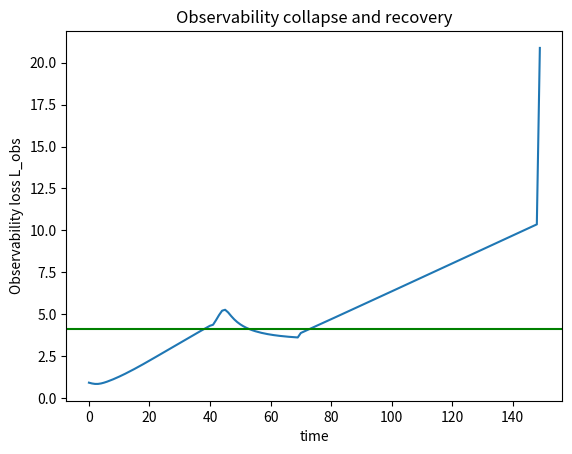
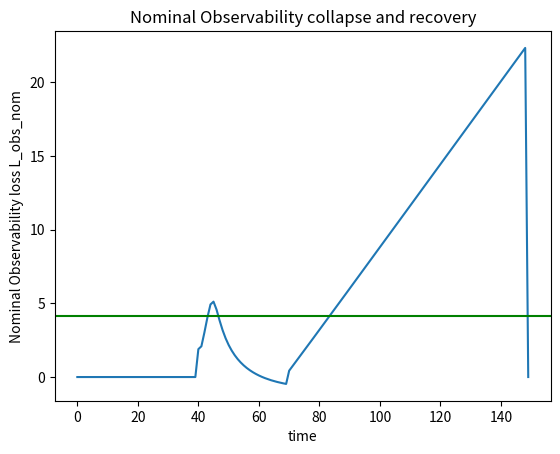
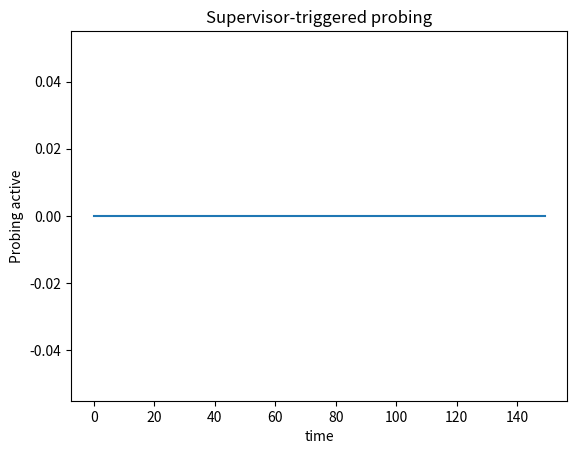
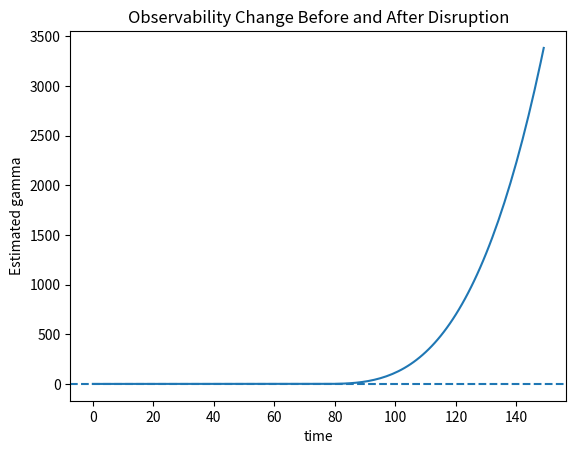

Write the Python code that produced these figures, in order.
# Fixed closed-loop observability-aware recovery demo
# Forces observability collapse and demonstrates recovery via probing

import numpy as np
import matplotlib.pyplot as plt
import csv

# Time setup
T = 150
t = np.arange(T)

# State: [Ip, li, beta, gamma]
x = np.zeros((T, 6))
x[0] = [10.0, 1.0, 2.0, 0.1, 0.0, 0.0]

dt = 1.0

obs_integrator = 0.0

n = 2

a_obs = 0.01
b = 0.5
c = 0.3
d_probe = 0.05
probe_integrator = 0.0

alpha = 1e-3           # initial estimator confidence

P = alpha * np.eye(n)  # <-- THIS IS P_0
u_max = 0.1   # e.g. allow ±10% max probing

# Control: [Vloop, Paux]
u = np.zeros((T, 2))
u[:, 0] = 1.0      # loop voltage
u[:, 1] = 1.0      # heating

# Parameters
a, c_nom, d, e = 0.8, 0.3, 0.2, 0.5
alpha1, alpha2, alpha3, alpha4 = 1.0, 0.5, 0.25, 0.15

# Tracking
L_obs = np.zeros(T)
L_obs_nom = np.zeros(T)
probing = np.zeros(T)

L_tilde = 0.0


#L_buffer = []
rho_buffer = []
P_history = []
li_buffer = []
beta_buffer = []
Ip_buffer = []


mag_trigger = False
rate_trigger = False
rank_trigger = False
correction = False

# Observability matrix
def compute_G(Ip, li, beta, c_eff):
    return np.array([
        [alpha1*a + alpha2*c_eff,   -alpha2*d],
        [alpha3*beta*a,             alpha3*e*Ip],
        [alpha4*beta*a,                       alpha4*beta*a]
    ])


rho_nominal = []
P_max = 1.0
L_nominal = 0.0

k_Ip   = 0.02
k_beta = 0.03
k_li   = 0.02


Ip_nominal = 0.0
li_nominal = 0.0
beta_nominal = 0.0

# probe effectiveness state
z = 0.0
tau = 20.0   # recovery time constant (steps)

#W = 30
T_warmup = 30  # timesteps
warmup = True
certified = False

n_sigma = 3.1


for k in range(T-1):

    Ip, li, beta, gamma, gamma_dot, obs_integrator = x[k]

    # Degradation window
    degraded = (40 < k < 70)

    # Loss of actuator coupling
    if degraded:
        c_eff = 0.0
    else:
        c_eff = c_nom

    # Pressure erosion
    if degraded:
        beta_measured = beta - 0.015
    else:
        beta_measured = beta


    # Observability metric
    G_eff = compute_G(Ip, li, beta_measured, c_eff)
    L_obs[k] = np.log(1 + np.linalg.cond(G_eff))


    # --- ESTIMATOR CONFIDENCE UPDATE (Layer B) ---
    # P inflates when observability degrades
    P = P + beta_measured * L_obs[k] * np.eye(n)
    # Frobenius norm (used for certification only)
    P_norm = np.linalg.norm(P, ord='fro')


    if k < T_warmup:
        certified = False
        probe = False
        P_history.append(P_norm)
        s = np.linalg.svd(G_eff, compute_uv=False)
        #L_buffer.append(L_obs)
        li_buffer.append(li)
        beta_buffer.append(beta_measured)
        Ip_buffer.append(Ip)
        rho = s[-1] / s[0]
        rho_buffer.append(rho)
        rho_nominal.append(s[-1] / s[0])
    elif k == T_warmup:
        warmup = False
        P_nominal = np.mean(P_history[:T_warmup])
        li_nominal = np.mean(li_buffer[:T_warmup])
        beta_nominal = np.mean(beta_buffer[:T_warmup])
        Ip_nominal = np.mean(Ip_buffer[:T_warmup])
        L_ref = np.mean(L_obs[:T_warmup])
        L_std = np.std(L_obs[:T_warmup])
        L_high = L_ref + n_sigma * L_std
        #L_low  = L_ref + m_sigma * L_std

    if warmup is False:
        if P_norm < 1.2 * P_nominal and (abs(u_k - 1.0) < 0.6 * u_max):
            if certified is False:
                certified = True
                P_nominal = np.mean(P_history[:T_warmup])
                L_nominal = np.mean(L_obs[k-1:k])
                L_std     = np.std(L_obs[k-1:k])
                L_tilde_nominal = L_obs[k-1:k] / L_nominal
                dL_nominal = np.diff(L_tilde_nominal) / (k - (k-1))
                dL_std = np.std(dL_nominal)
                rho_mean   = np.mean(rho_buffer)
                rho_std    = np.std(rho_buffer)


    if certified is True:
        L_tilde_prev = L_tilde
        L_tilde = L_obs[k] / L_nominal
        dL = (L_tilde - L_tilde_prev) / (k - (k-1))
        mag_trigger = L_tilde > 1 + 3*(L_std/L_nominal)
        rate_trigger = abs(dL) > 3*dL_std
        s = np.linalg.svd(G_eff, compute_uv=False)
        rho = s[-1] / s[0]
        rank_trigger = rho < (rho_mean - 3*rho_std)

    
    if k == 40:
        # healthy indices: after warm-up, before degradation
        healthy_idx = np.arange(30, 40)
        mu_healthy    = np.mean(L_obs[healthy_idx])
        sigma_healthy = np.std(L_obs[healthy_idx])
    
    if k >= 40:
        L_obs_nom[k] = (L_obs[k] - mu_healthy) / sigma_healthy



    '''if (mag_trigger or rate_trigger or rank_trigger) and certified is True:
        probe = True
        probing[k] = 1.0
        c_eff = c_nom
        u[k, 1] = 0.03 
        probe_amp = 1.03
        u_k = 1.03
        z = z + (probe_amp - z) / tau
    else:
        probe = False
        probing[k] = 0.0
        u[k, 1] = 0.0
        u_k = 1.0
        probe_amp = 1.0
        z = z - z / tau'''
    #if (mag_trigger or rate_trigger or rank_trigger) and certified is True:
    #    correction = True
    probe = False
    u[k, 1] = 0.0
    u_k = 1.0
    probe_amp = 1.0
    z = z - z / tau
    probing[k] = 0.0

    Ip_next = Ip + (a*u[k,1] - 0.12*Ip)
    li_next = li + (c_eff*u[k,1] - d*li)
    beta_next = beta_measured + (e*u[k,1] - 0.08*beta_measured)

    #if correction == True:
    #if probing[k] == 1.0:
        # corrective nudge toward nominal manifold
        #Ip_next += -k_Ip * (Ip_next - Ip_nominal)
        #beta_next += -k_beta * (beta_next - beta_nominal)
        #li_next += -k_li * (li_next - li_nominal)

    
    if warmup is True or certified is False:
        gamma_dot = 0.0
        x[k+1] = [Ip_next, li_next, beta_next, gamma, gamma_dot, obs_integrator]
    else:
        gamma_dot = a_obs * gamma + b * obs_integrator * (1 - c * probing[k])
        gamma_next = max(0.0, gamma + gamma_dot)
        obs_integrator_next = obs_integrator + max(0, L_obs[k] - L_nominal)
        x[k+1] = [Ip_next, li_next, beta_next, gamma_next, gamma_dot, obs_integrator_next]
    


# Final observability
G_final = compute_G(x[-1,0], x[-1,1], x[-1,2], c_nom)
L_obs[-1] = np.log(np.linalg.cond(G_final.T @ G_final))




# Plots
plt.figure()
plt.plot(t, L_obs)
plt.ylabel("Observability loss L_obs")
plt.xlabel("time")
plt.title("Observability collapse and recovery")
plt.axhline(y=L_high, color='green', linestyle='-')
plt.show()

with open('L_obs_data_no_probe.csv', 'w', newline='') as myfile:
    writer = csv.writer(myfile)
    writer.writerow(['x_value', 'y_value']) # Write header
    for i in range(len(t)):
        writer.writerow([t[i], L_obs[i]]) # Write data rows

plt.figure()
plt.plot(t, L_obs_nom)
plt.ylabel("Nominal Observability loss L_obs_nom")
plt.xlabel("time")
plt.title("Nominal Observability collapse and recovery")
plt.axhline(y=L_high, color='green', linestyle='-')
plt.show()

with open('L_obs_nom_data_no_probe.csv', 'w', newline='') as myfile:
    writer = csv.writer(myfile)
    writer.writerow(['x_value', 'y_value']) # Write header
    for i in range(len(t)):
        writer.writerow([t[i], L_obs_nom[i]]) # Write data rows

plt.figure()
plt.plot(t, probing)
plt.ylabel("Probing active")
plt.xlabel("time")
plt.title("Supervisor-triggered probing")
plt.show()

with open('probe_off_data.csv', 'w', newline='') as myfile:
    writer = csv.writer(myfile)
    writer.writerow(['x_value', 'y_value']) # Write header
    for i in range(len(t)):
        writer.writerow([t[i], probing[i]]) # Write data rows

plt.figure()
plt.plot(t, x[:,3])
plt.axhline(1.0, linestyle="--")
plt.ylabel("Estimated gamma")
plt.xlabel("time")
plt.title("Observability Change Before and After Disruption")
plt.show()

with open('gamma_data_no_probe.csv', 'w', newline='') as myfile:
    writer = csv.writer(myfile)
    writer.writerow(['x_value', 'y_value']) # Write header
    for i in range(len(t)):
        writer.writerow([t[i], x[i, 3]]) # Write data rows
